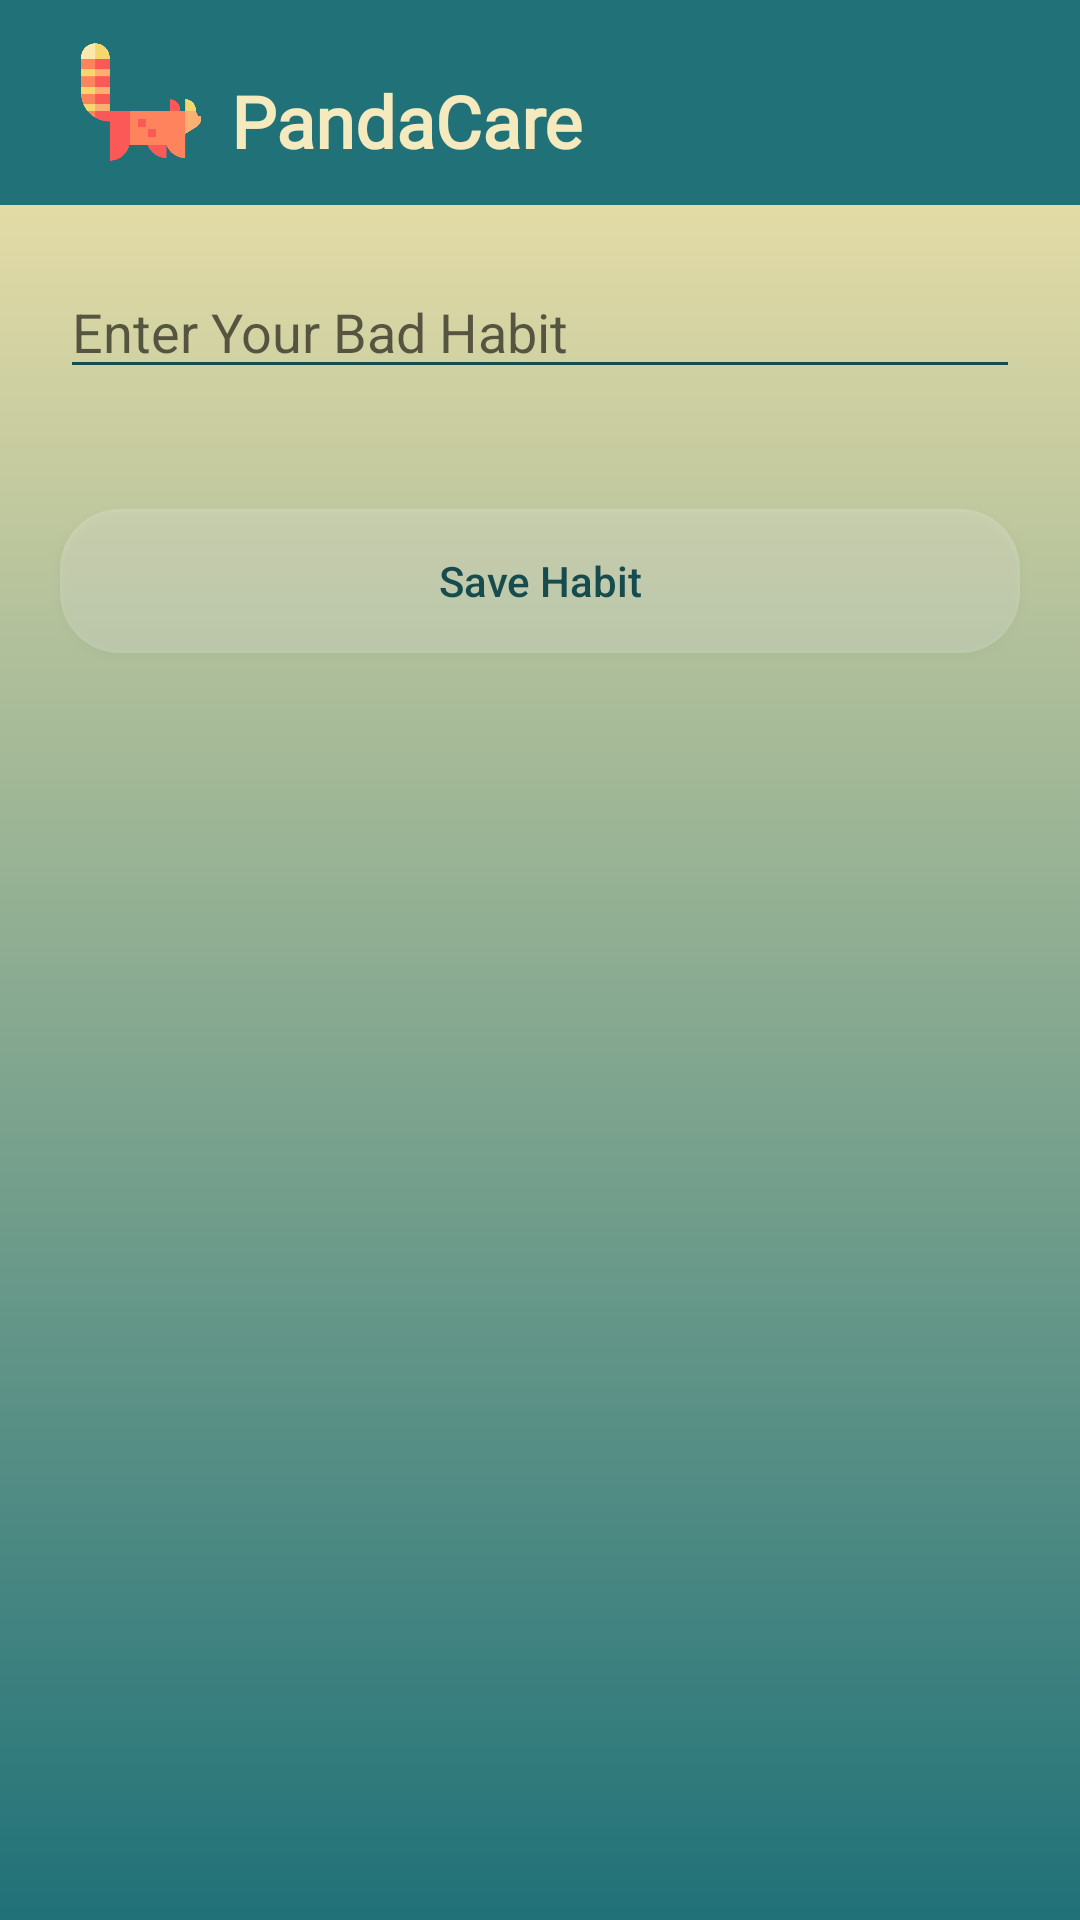

Produce the Android XML layout that renders to this screen, including the resource entries it uses.
<!-- AndroidManifest.xml: application theme Theme.PandaCare -->
<!-- res/layout/activity_new_habit.xml -->
<?xml version="1.0" encoding="utf-8"?>
<LinearLayout xmlns:android="http://schemas.android.com/apk/res/android"
    xmlns:app="http://schemas.android.com/apk/res-auto"
    xmlns:tools="http://schemas.android.com/tools"
    android:layout_width="match_parent"
    android:layout_height="match_parent"
    android:background="@drawable/gradient_background"
    android:orientation="vertical"
    tools:context=".PandaLove.NewHabitActivity">

    
    <include
        android:id="@+id/include"
        layout="@layout/action_bar2" />

    
    <EditText
        android:id="@+id/badHabitET"
        android:layout_width="match_parent"
        android:layout_height="wrap_content"
        android:layout_margin="20dp"
        android:layout_marginStart="30dp"
        android:layout_marginEnd="30dp"
        android:backgroundTint="#174C4F"
        android:hint="Enter Your Bad Habit" />


    
    <Button
        android:id="@+id/saveHabit"
        android:layout_width="match_parent"
        android:layout_height="wrap_content"
        android:layout_margin="20dp"
        android:layout_marginStart="30dp"
        android:layout_marginEnd="30dp"
        android:background="@drawable/round_transparent_button"
        android:padding="10dp"
        android:text="Save Habit"
        android:textAllCaps="false"
        android:textColor="#174C4F"
        app:backgroundTint="#FFFFFF" />

</LinearLayout>
<!-- res/layout/action_bar2.xml (included above) -->
<?xml version="1.0" encoding="utf-8"?>
<RelativeLayout xmlns:android="http://schemas.android.com/apk/res/android"
    android:layout_width="match_parent"
    android:layout_height="wrap_content"
    android:background="#207178">

    
    <RelativeLayout
        android:layout_width="match_parent"
        android:layout_height="wrap_content"
        android:padding="12dp">

        
        <ImageView
            android:id="@+id/mainIcon"
            android:layout_width="40dp"
            android:layout_height="40dp"
            android:layout_centerVertical="true"
            android:layout_marginStart="15dp"
            android:src="@drawable/red_panda_main" />

        
        <TextView
            android:layout_width="wrap_content"
            android:layout_height="wrap_content"
            android:layout_alignParentTop="true"
            android:layout_marginStart="65dp"
            android:layout_marginTop="12dp"
            android:fontFamily="@font/cardo"
            android:text="PandaCare"
            android:textColor="#F5E9BE"
            android:textSize="24sp"
            android:textStyle="bold" />



    </RelativeLayout>

</RelativeLayout>
<!-- resources referenced by this layout -->
<resources>
  <!-- drawable gradient_background (drawable) -->
  <?xml version="1.0" encoding="utf-8"?>
  <selector xmlns:android="http://schemas.android.com/apk/res/android">
      <item>
          <shape>
              <gradient
                  android:endColor="#207178"
                  android:startColor="#FAE8AC"
                  android:angle="270"
                  android:type="linear" />
  
  
          </shape>
      </item>
  </selector>
  <!-- drawable red_panda_main: png bitmap (drawable-xxxhdpi, 7956 bytes) -->
  <!-- drawable round_transparent_button (drawable) -->
  <?xml version="1.0" encoding="utf-8"?>
  <selector xmlns:android="http://schemas.android.com/apk/res/android">
  
      <item>
          <shape>
              <solid android:color="#33FFFFFF" />
  
              <corners android:bottomRightRadius="20dp"
                  android:bottomLeftRadius="20dp"
                  android:topRightRadius="20dp"
                  android:topLeftRadius="20dp" />
  
          </shape>
      </item>
  
  
  
  
  </selector>
  <style name="Theme.PandaCare" parent="Theme.MaterialComponents.DayNight.NoActionBar">
          
          <item name="colorPrimary">@color/purple_500</item>
          <item name="colorPrimaryVariant">@color/purple_700</item>
          <item name="colorOnPrimary">@color/white</item>
          
          <item name="colorSecondary">@color/teal_200</item>
          <item name="colorSecondaryVariant">@color/teal_700</item>
          <item name="colorOnSecondary">@color/black</item>
          
          <item name="android:statusBarColor" tools:targetApi="21">?attr/colorPrimaryVariant</item>
          
      </style>
  <!-- not gathered from this repository: default colours our renderer supplied (Android Studio template values) -->
  <color name="purple_500">#FF6200EE</color>
  <color name="purple_700">#FF3700B3</color>
  <color name="teal_200">#FF03DAC5</color>
  <color name="teal_700">#FF018786</color>
  <color name="black">#FF000000</color>
  <color name="white">#FFFFFFFF</color>
</resources>
